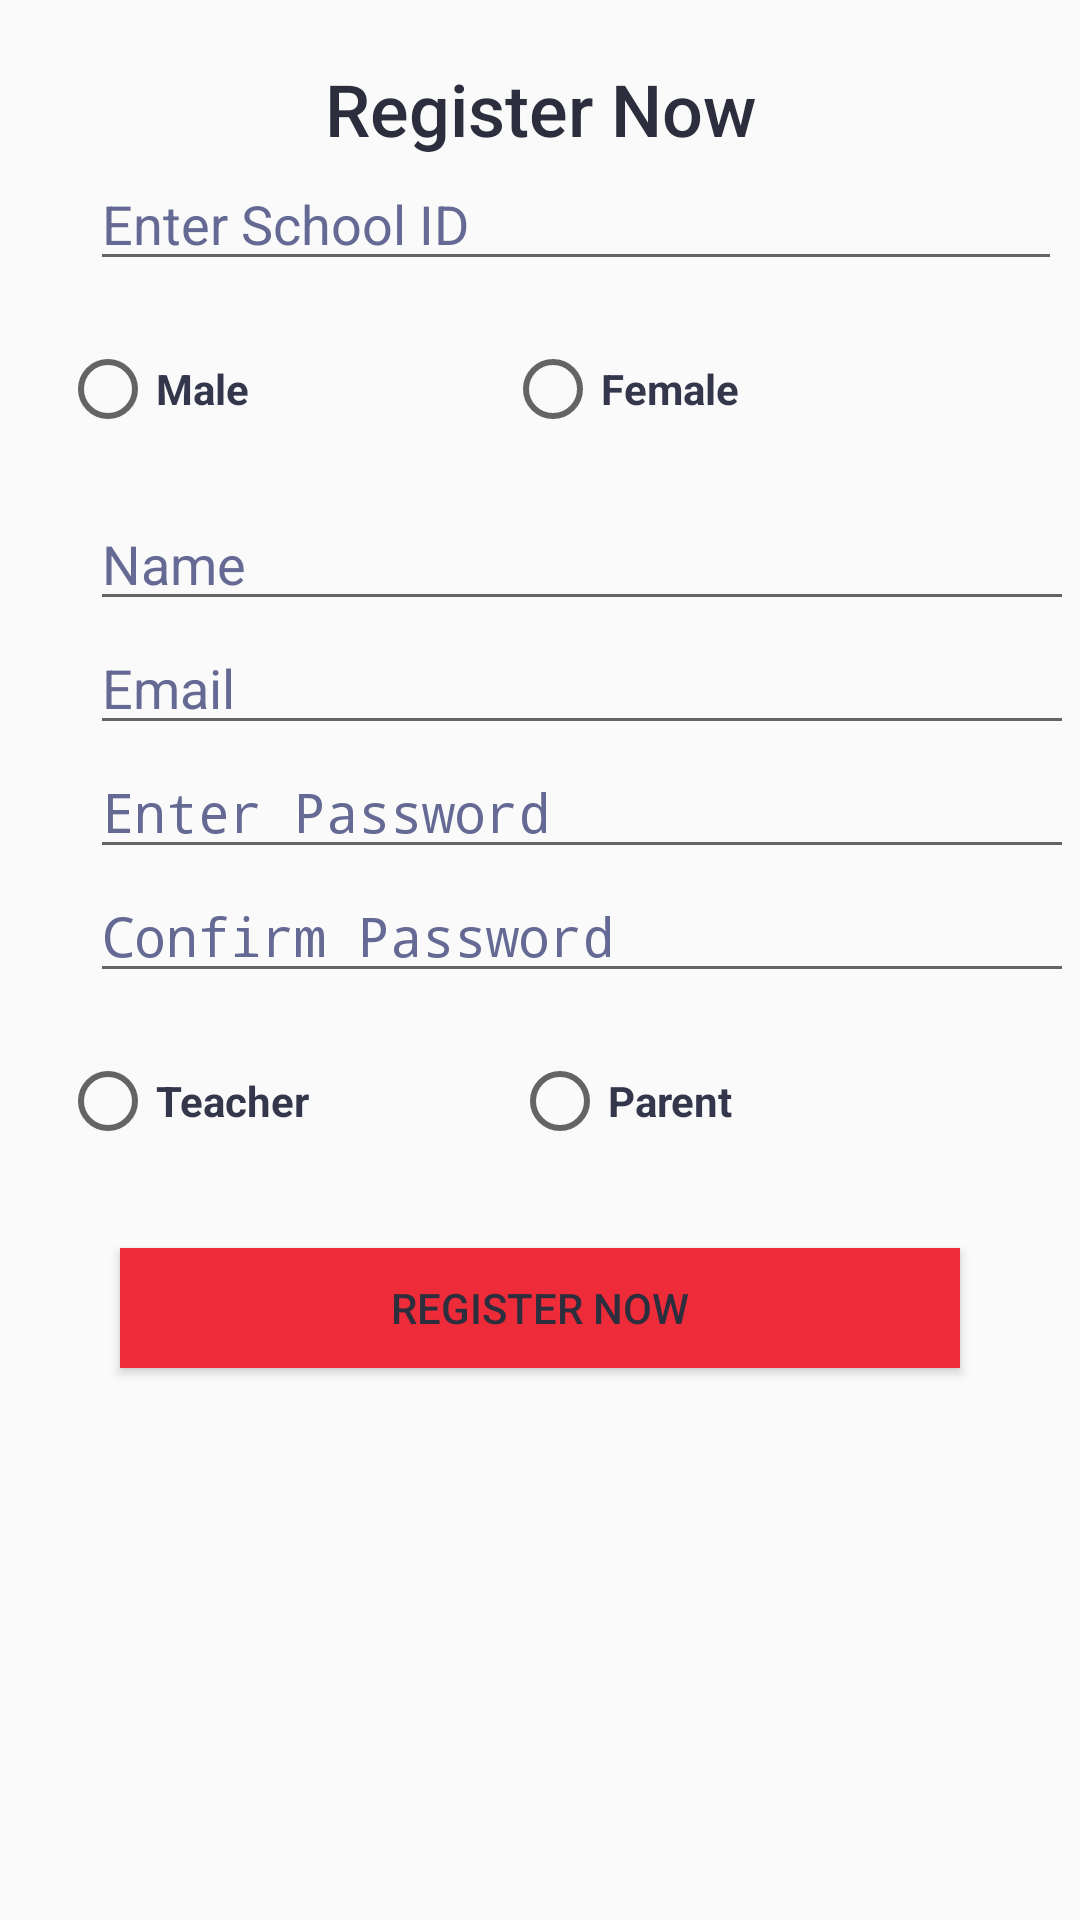

Write the Android layout XML for this screen, with the resource values it uses.
<!-- AndroidManifest.xml: application theme AppTheme -->
<!-- res/layout/content_reg.xml -->
<?xml version="1.0" encoding="utf-8"?>
<android.support.v7.widget.FitWindowsLinearLayout xmlns:android="http://schemas.android.com/apk/res/android"
    xmlns:app="http://schemas.android.com/apk/res-auto"
    xmlns:tools="http://schemas.android.com/tools"
    android:layout_width="match_parent"
    android:layout_height="match_parent"
    android:orientation="vertical"
    app:layout_behavior="@string/appbar_scrolling_view_behavior"
    tools:context="com.example.cassie_app.RegActivity"
    tools:showIn="@layout/activity_reg">

    <LinearLayout
        android:layout_width="match_parent"
        android:layout_height="match_parent"
        android:orientation="vertical">

        <TextView
            android:id="@+id/textView4"
            android:layout_width="match_parent"
            android:layout_height="wrap_content"
            android:layout_marginTop="20dp"
            android:text="@string/action_reg"
            android:textAlignment="center"
            android:textAppearance="@style/TextAppearance.AppCompat.Title"
            android:textSize="24sp" />

        <EditText
            android:id="@+id/reg_school_id"
            style="@style/Widget.AppCompat.EditText"
            android:layout_width="324dp"
            android:layout_height="wrap_content"
            android:layout_marginLeft="30dp"
            android:layout_marginRight="30dp"
            android:ems="10"
            android:hint="@string/reg_school"
            android:inputType="textPersonName"
            android:selectAllOnFocus="false"
            android:singleLine="false"
            android:textColor="@color/colorPrimary"
            android:textColorHint="@color/colorPrimaryLight"
            tools:layout_editor_absoluteX="85dp"
            tools:layout_editor_absoluteY="52dp" />

        <RadioGroup
            android:id="@+id/reg_radio1"
            android:layout_width="match_parent"
            android:layout_height="wrap_content"
            android:layout_marginLeft="20dp"
            android:layout_marginRight="30dp"
            android:layout_marginTop="20dp"
            android:baselineAligned="true"
            android:orientation="horizontal"
            app:layout_constraintEnd_toEndOf="parent"
            tools:layout_editor_absoluteY="345dp">

            <RadioButton
                android:id="@+id/reg_male"
                android:layout_width="65dp"
                android:layout_height="wrap_content"
                android:layout_weight="1"
                android:text="@string/male"
                android:textColor="@color/colorPrimary"
                android:textStyle="bold" />

            <RadioButton
                android:id="@+id/reg_female"
                android:layout_width="wrap_content"
                android:layout_height="wrap_content"
                android:layout_weight="1"
                android:text="@string/female"
                android:textColor="@color/colorPrimary"
                android:textStyle="bold" />
        </RadioGroup>

        <EditText
            android:id="@+id/reg_name"
            style="@style/Widget.AppCompat.EditText"
            android:layout_width="328dp"
            android:layout_height="wrap_content"
            android:layout_marginLeft="30dp"
            android:layout_marginTop="20dp"
            android:layout_marginRight="30dp"
            android:ems="10"
            android:hint="@string/reg_name"
            android:inputType="textPersonName"
            android:selectAllOnFocus="false"
            android:singleLine="false"
            android:textColor="@color/colorPrimary"
            android:textColorHint="@color/colorPrimaryLight"
            tools:layout_editor_absoluteX="85dp"
            tools:layout_editor_absoluteY="52dp" />

        <EditText
            android:id="@+id/reg_email"
            android:layout_width="328dp"
            android:layout_height="wrap_content"
            android:layout_marginLeft="30dp"
            android:layout_marginRight="30dp"
            android:ems="10"
            android:hint="@string/prompt_email"
            android:inputType="textEmailAddress"
            android:textColor="@color/colorPrimary"
            android:textColorHint="@color/colorPrimaryLight"
            tools:layout_editor_absoluteX="85dp"
            tools:layout_editor_absoluteY="126dp" />

        <EditText
            android:id="@+id/reg_pw"
            android:layout_width="328dp"
            android:layout_height="wrap_content"
            android:layout_marginLeft="30dp"
            android:layout_marginRight="30dp"
            android:ems="10"
            android:hint="@string/reg_password"
            android:inputType="textPassword"
            android:textColor="@color/colorPrimary"
            android:textColorHint="@color/colorPrimaryLight"
            tools:layout_editor_absoluteX="84dp"
            tools:layout_editor_absoluteY="204dp" />

        <EditText
            android:id="@+id/reg_pw_conf"
            android:layout_width="328dp"
            android:layout_height="wrap_content"
            android:layout_marginLeft="30dp"
            android:layout_marginRight="30dp"
            android:ems="10"
            android:hint="@string/reg_confirm_password"
            android:inputType="textPassword"
            android:textColor="@color/colorPrimary"
            android:textColorHint="@color/colorPrimaryLight"
            tools:layout_editor_absoluteX="85dp"
            tools:layout_editor_absoluteY="283dp" />

        <RadioGroup
            android:id="@+id/reg_radio"
            android:layout_width="match_parent"
            android:layout_height="45dp"
            android:layout_marginTop="20dp"
            android:layout_marginRight="30dp"
            android:layout_marginLeft="20dp"
            android:baselineAligned="true"
            android:orientation="horizontal"
            app:layout_constraintEnd_toEndOf="parent"
            tools:layout_editor_absoluteY="345dp">

            <RadioButton
                android:id="@+id/reg_teacher"
                android:layout_width="65dp"
                android:layout_height="wrap_content"
                android:layout_weight="1"
                android:text="@string/reg_teacher"
                android:textColor="@color/colorPrimary"
                android:textStyle="bold" />

            <RadioButton
                android:id="@+id/reg_parent"
                android:layout_width="wrap_content"
                android:layout_height="wrap_content"
                android:layout_weight="1"
                android:text="@string/reg_parent"
                android:textColor="@color/colorPrimary"
                android:textStyle="bold" />
        </RadioGroup>

        <Button
            android:id="@+id/reg_submit"
            android:layout_width="match_parent"
            android:layout_height="40dp"
            android:layout_marginBottom="20dp"
            android:layout_marginTop="20dp"
            android:layout_marginRight="40dp"
            android:layout_marginLeft="40dp"
            android:background="@color/colorAccent"
            android:text="@string/action_reg"
            android:textColor="@color/colorPrimaryDark"
            tools:layout_editor_absoluteX="83dp"
            tools:layout_editor_absoluteY="399dp" />

    </LinearLayout>

</android.support.v7.widget.FitWindowsLinearLayout>
<!-- res/layout/activity_reg.xml (included above) -->
<?xml version="1.0" encoding="utf-8"?>
<android.support.design.widget.CoordinatorLayout xmlns:android="http://schemas.android.com/apk/res/android"
    xmlns:app="http://schemas.android.com/apk/res-auto"
    xmlns:tools="http://schemas.android.com/tools"
    android:layout_width="match_parent"
    android:layout_height="match_parent"
    tools:context="com.example.cassie_app.RegActivity">

    <android.support.design.widget.AppBarLayout
        android:layout_width="match_parent"
        android:layout_height="wrap_content"
        android:theme="@style/AppTheme.AppBarOverlay">

        <android.support.v7.widget.Toolbar
            android:id="@+id/toolbar"
            android:layout_width="match_parent"
            android:layout_height="?attr/actionBarSize"
            android:background="?attr/colorPrimary"
            android:text="@string/title_activity_reg"
            app:popupTheme="@style/AppTheme.PopupOverlay" />

    </android.support.design.widget.AppBarLayout>

    <include
        android:id="@+id/reg_content"
        layout="@layout/content_reg" />

</android.support.design.widget.CoordinatorLayout>
<!-- resources referenced by this layout -->
<resources>
  <color name="colorAccent">#ee2b38</color>
  <color name="colorPrimary">#34374c</color>
  <color name="colorPrimaryDark">#2c2e3e</color>
  <color name="colorPrimaryLight">#646a93</color>
  <string name="action_reg">Register Now</string>
  <string name="female">Female</string>
  <string name="male">Male</string>
  <string name="prompt_email">Email</string>
  <string name="reg_confirm_password">Confirm Password</string>
  <string name="reg_name">Name</string>
  <string name="reg_parent">Parent</string>
  <string name="reg_password">Enter Password</string>
  <string name="reg_school">Enter School ID</string>
  <string name="reg_teacher">Teacher</string>
  <string name="title_activity_reg">Register for eProfile</string>
  <style name="AppTheme.AppBarOverlay" parent="ThemeOverlay.AppCompat.Dark.ActionBar" />
  <style name="AppTheme.PopupOverlay" parent="ThemeOverlay.AppCompat.Light" />
  <style name="AppTheme" parent="Theme.AppCompat.Light.DarkActionBar">
          
          <item name="colorPrimary">@color/colorPrimary</item>
          <item name="colorPrimaryDark">@color/colorPrimaryDark</item>
          <item name="colorAccent">@color/colorAccent</item>
          <item name="android:colorForeground">@color/foreground_material_light</item>
          <item name="android:textColorPrimary">@color/colorPrimaryDark</item>
      </style>
</resources>
